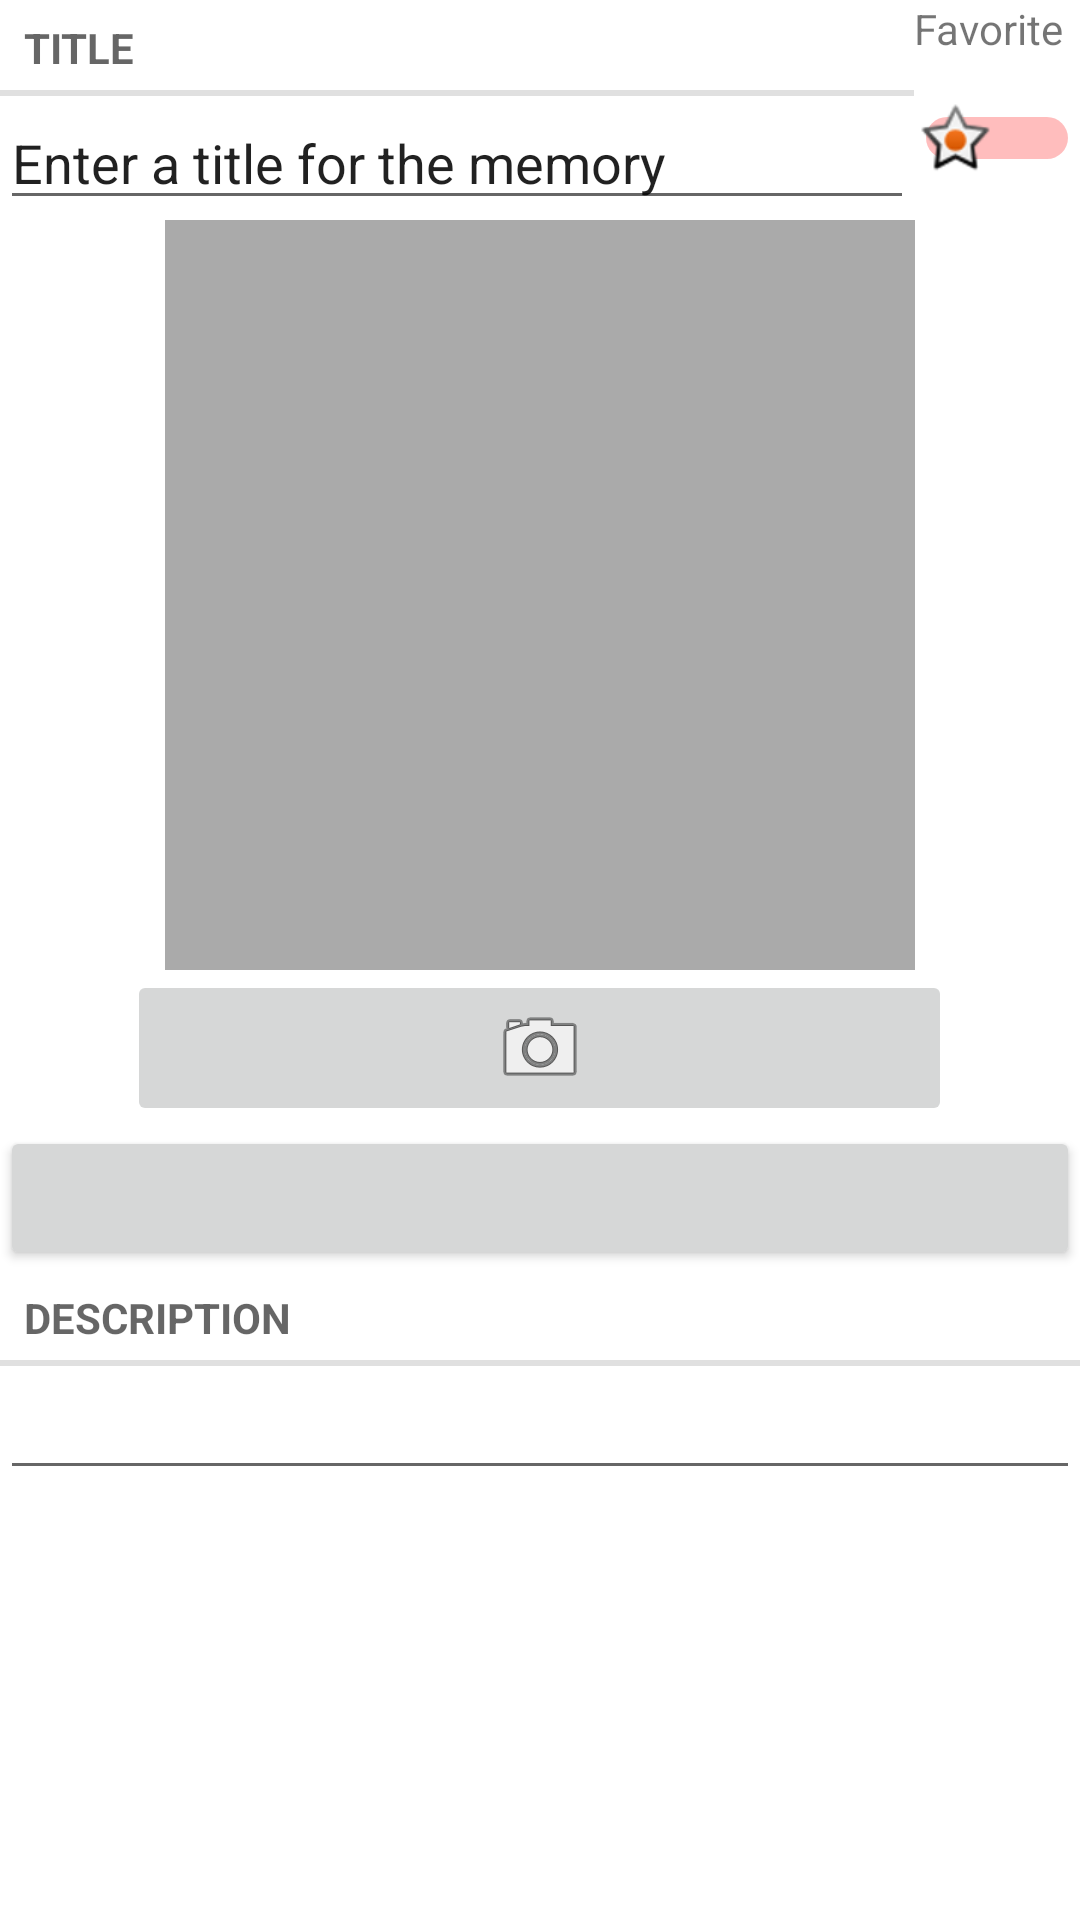

Android layout source for this screen:
<!-- AndroidManifest.xml: application theme Theme.PetMemory -->
<!-- res/layout/fragment_memory.xml -->
<?xml version="1.0" encoding="utf-8"?>
<LinearLayout xmlns:android="http://schemas.android.com/apk/res/android"
    xmlns:tools="http://schemas.android.com/tools"
    android:orientation="vertical"
    android:layout_width="match_parent"
    android:layout_height="match_parent"
    android:layout_margin="16dp">

    <ScrollView
        android:layout_width="match_parent"
        android:layout_height="match_parent">

        <LinearLayout
            android:layout_width="match_parent"
            android:layout_height="match_parent"
            android:orientation="vertical">

            <LinearLayout
                android:layout_width="match_parent"
                android:layout_height="wrap_content"
                android:orientation="horizontal">

                <LinearLayout
                    android:layout_width="match_parent"
                    android:layout_height="wrap_content"
                    android:layout_weight="1"
                    android:orientation="vertical">

                    <TextView
                        style="?android:listSeparatorTextViewStyle"
                        android:layout_width="match_parent"
                        android:layout_height="wrap_content"
                        android:text="@string/memory_title_label" />

                    <EditText
                        android:id="@+id/memory_title"
                        android:layout_width="match_parent"
                        android:layout_height="wrap_content"
                        android:hint="@string/memory_title_hint"
                        android:text="@string/memory_title_hint"
                        android:inputType="text" />
                </LinearLayout>

                <LinearLayout
                    android:layout_width="wrap_content"
                    android:layout_height="match_parent"
                    android:orientation="vertical">

                    <TextView
                        android:layout_width="match_parent"
                        android:layout_height="wrap_content"
                        android:layout_gravity="center_horizontal"
                        android:text="@string/favorite_switch_text" />

                    <Switch
                        android:id="@+id/favorite_switch"
                        android:layout_width="wrap_content"
                        android:layout_height="match_parent"
                        android:thumb="@android:drawable/star_on"
                        android:thumbTintMode="multiply"
                        android:trackTint="#FF0000"
                        android:trackTintMode="multiply" />

                </LinearLayout>



            </LinearLayout>

            <LinearLayout
                android:layout_width="match_parent"
                android:layout_height="wrap_content"
                android:orientation="vertical">

                <ImageView
                    android:id="@+id/memory_photo"
                    android:layout_width="250dp"
                    android:layout_height="250dp"
                    android:background="@android:color/darker_gray"
                    android:contentDescription="@string/memory_photo_no_image_description"
                    android:cropToPadding="true"
                    android:layout_gravity="center_horizontal"

                    android:scaleType="centerInside" />

                <ImageButton
                    android:id="@+id/memory_camera"
                    android:layout_width="275dp"
                    android:layout_height="wrap_content"
                    android:layout_gravity="center_horizontal"
                    android:contentDescription="@string/memory_photo_no_image_description"
                    android:src="@android:drawable/ic_menu_camera" />
            </LinearLayout>

            <Button
                android:id="@+id/memory_date"
                android:layout_width="match_parent"
                android:layout_height="wrap_content"
                tools:text="Wed Nov 14 11:56 EST 2018" />

            <TextView
                style="?android:listSeparatorTextViewStyle"
                android:layout_width="match_parent"
                android:layout_height="wrap_content"
                android:text="@string/memory_description_label"/>

            <EditText
                android:id="@+id/memory_description"
                android:layout_width="match_parent"
                android:layout_height="match_parent"
                android:inputType="textMultiLine"/>

        </LinearLayout>

    </ScrollView>

</LinearLayout>
<!-- resources referenced by this layout -->
<resources>
  <string name="favorite_switch_text">Favorite</string>
  <string name="memory_description_label">Description</string>
  <string name="memory_photo_no_image_description">Memory photo (not set)</string>
  <string name="memory_title_hint">Enter a title for the memory</string>
  <string name="memory_title_label">Title</string>
  <style name="Theme.PetMemory" parent="Theme.MaterialComponents.DayNight.DarkActionBar">
          
          <item name="colorPrimary">@color/purple_500</item>
          <item name="colorPrimaryVariant">@color/purple_700</item>
          <item name="colorOnPrimary">@color/white</item>
          
          <item name="colorSecondary">@color/teal_200</item>
          <item name="colorSecondaryVariant">@color/teal_700</item>
          <item name="colorOnSecondary">@color/black</item>
          
          <item name="android:statusBarColor" tools:targetApi="l">?attr/colorPrimaryVariant</item>
          
      </style>
  <!-- not gathered from this repository: default colours our renderer supplied (Android Studio template values) -->
  <color name="purple_500">#FF6200EE</color>
  <color name="purple_700">#FF3700B3</color>
  <color name="teal_200">#FF03DAC5</color>
  <color name="teal_700">#FF018786</color>
  <color name="black">#FF000000</color>
  <color name="white">#FFFFFFFF</color>
</resources>
